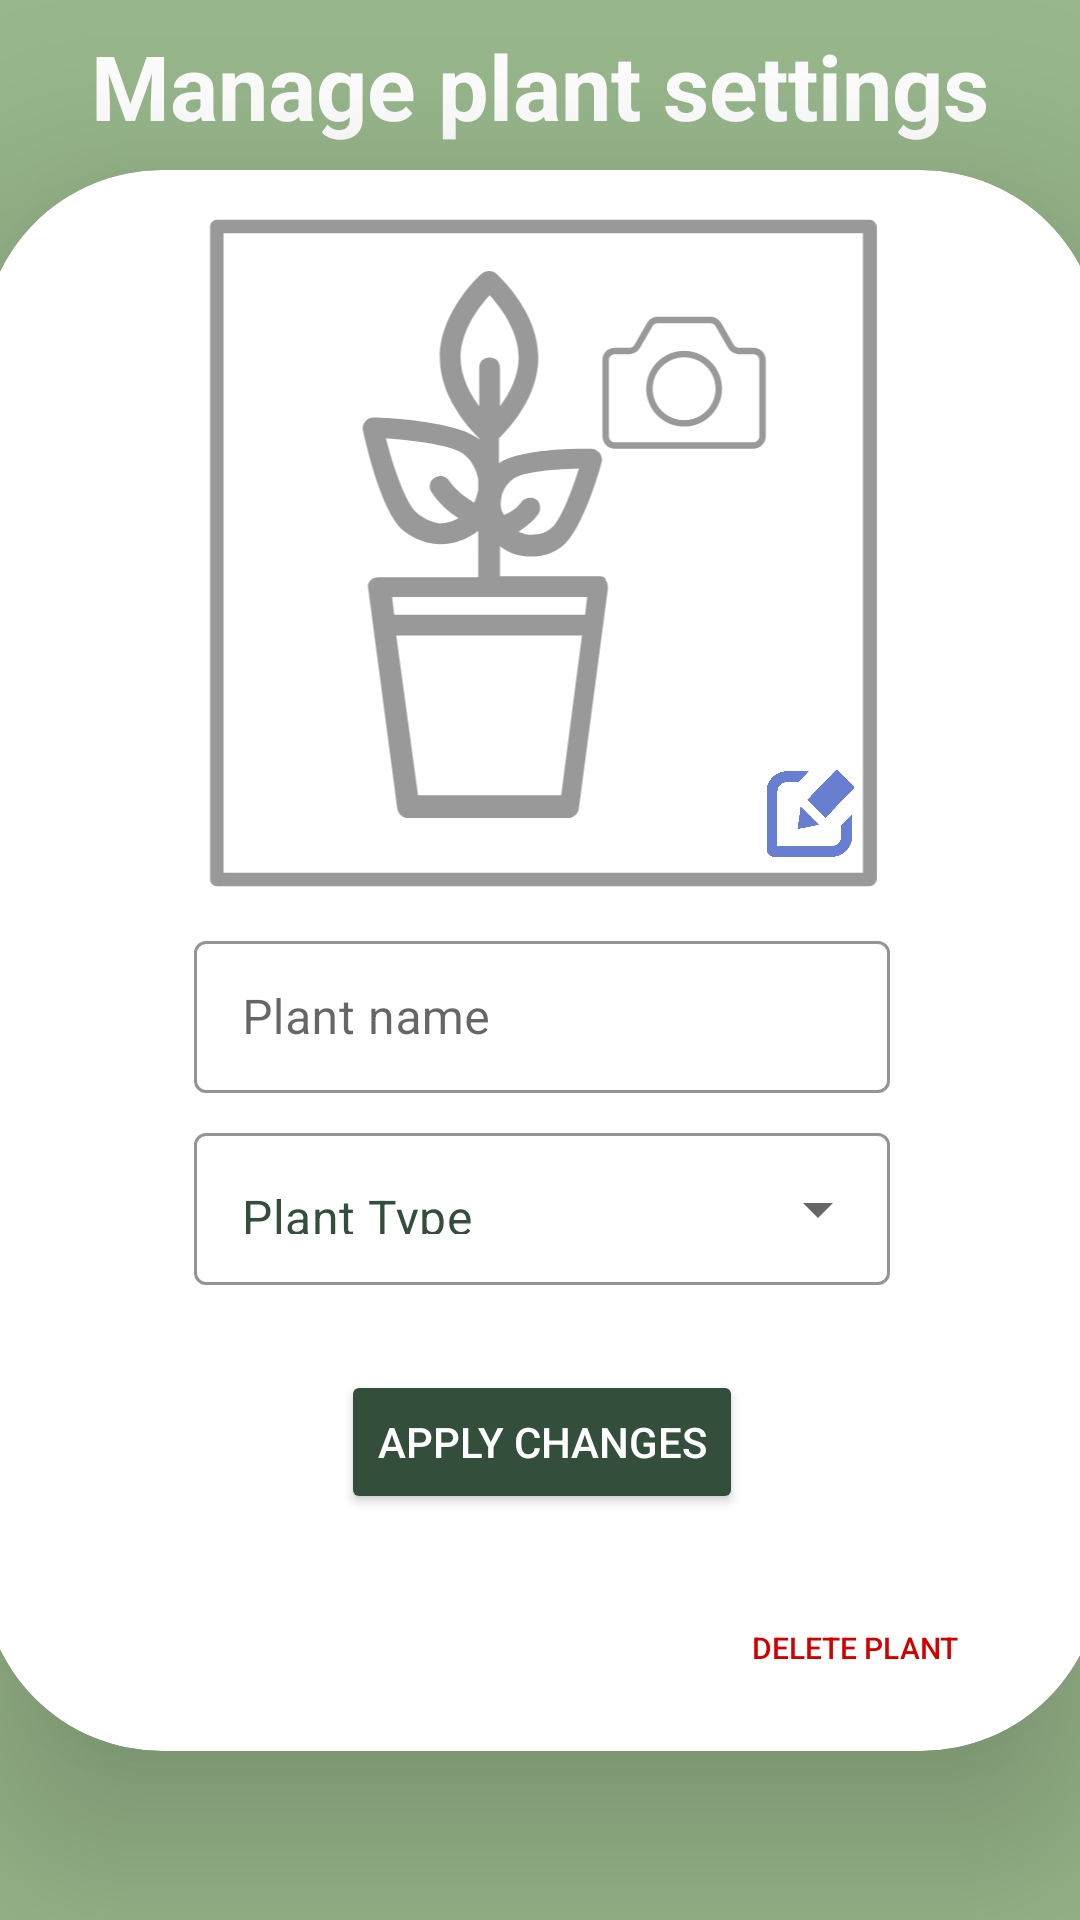

Produce the Android XML layout that renders to this screen, including the resource entries it uses.
<!-- AndroidManifest.xml: application theme Theme.Egreen_fragmentApplication -->
<!-- res/layout/fragment_plant_settings.xml -->
<?xml version="1.0" encoding="utf-8"?>
<androidx.constraintlayout.widget.ConstraintLayout xmlns:android="http://schemas.android.com/apk/res/android"
    xmlns:app="http://schemas.android.com/apk/res-auto"
    xmlns:tools="http://schemas.android.com/tools"
    android:id="@+id/linearLayout3"
    android:layout_width="match_parent"
    android:layout_height="match_parent"
    android:background="@color/main_theme"
    android:orientation="vertical">

    <ImageView
        android:id="@+id/back"
        android:layout_width="wrap_content"
        android:layout_height="wrap_content" />


    <TextView
        android:id="@+id/title"
        android:layout_width="wrap_content"
        android:layout_height="wrap_content"
        android:layout_marginTop="16dp"
        android:layout_marginBottom="16dp"
        android:text="@string/manage"
        android:textColor="@color/white"
        android:textSize="30sp"
        android:textStyle="bold"
        app:layout_constraintBottom_toTopOf="@+id/plant_info_container"
        app:layout_constraintEnd_toEndOf="parent"
        app:layout_constraintStart_toStartOf="parent"
        app:layout_constraintTop_toTopOf="parent" />

    <androidx.cardview.widget.CardView
        android:id="@+id/plant_info_container"
        android:layout_width="373dp"
        android:layout_height="527dp"
        android:background="@color/white"
        app:cardBackgroundColor="?attr/colorSecondaryVariant"
        app:cardCornerRadius="60dp"
        app:cardElevation="40dp"
        app:layout_constraintBottom_toBottomOf="parent"
        app:layout_constraintEnd_toEndOf="parent"
        app:layout_constraintStart_toStartOf="parent"
        app:layout_constraintTop_toTopOf="parent">

        <androidx.constraintlayout.widget.ConstraintLayout
            android:id="@+id/linearLayout2"
            android:layout_width="match_parent"
            android:layout_height="match_parent">

            <ImageView
                android:id="@+id/imageView"
                android:layout_width="31dp"
                android:layout_height="29dp"
                android:layout_marginEnd="24dp"
                android:layout_marginBottom="10dp"
                app:layout_constraintBottom_toBottomOf="@+id/plant_settings_image"
                app:layout_constraintEnd_toEndOf="@+id/plant_settings_image"
                app:srcCompat="@drawable/edit_plant_2" />

            <ImageView
                android:id="@+id/plant_settings_image"
                android:layout_width="258dp"
                android:layout_height="223dp"
                android:layout_marginTop="16dp"
                android:layout_marginBottom="16dp"
                android:src="@drawable/ic_plant_photo"
                app:layout_constraintBottom_toTopOf="@+id/plant_name_input"
                app:layout_constraintEnd_toEndOf="parent"
                app:layout_constraintHorizontal_bias="0.50"
                app:layout_constraintStart_toStartOf="parent"
                app:layout_constraintTop_toTopOf="parent"
                app:layout_constraintVertical_bias="0.06999999" />

            <Button
                android:id="@+id/save_Button"
                android:layout_width="wrap_content"
                android:layout_height="wrap_content"
                android:backgroundTint="?attr/colorButtonNormal"
                android:text="@string/apply_changes"
                android:textColor="@color/white"
                app:layout_constraintBottom_toTopOf="@+id/deletePlantButton"
                app:layout_constraintEnd_toEndOf="parent"
                app:layout_constraintStart_toStartOf="parent"
                app:layout_constraintTop_toBottomOf="@+id/plant_type_input" />

            <com.google.android.material.textfield.TextInputLayout
                android:id="@+id/plant_name_input"
                style="@style/Widget.MaterialComponents.TextInputLayout.OutlinedBox"
                android:layout_width="232dp"
                android:layout_height="56dp"
                android:layout_marginTop="32dp"
                app:boxStrokeColor="@color/green_700"
                app:endIconTint="@color/green_700"
                app:layout_constraintBottom_toBottomOf="parent"
                app:layout_constraintEnd_toEndOf="parent"
                app:layout_constraintHorizontal_bias="0.5"
                app:layout_constraintStart_toStartOf="parent"
                app:layout_constraintTop_toTopOf="parent">

                <com.google.android.material.textfield.TextInputEditText
                    android:id="@+id/plant_name"
                    android:layout_width="match_parent"
                    android:layout_height="wrap_content"
                    android:focusable="false"
                    android:focusableInTouchMode="false"
                    android:hint="@string/label_plantName"
                    android:maxLines="1"
                    android:textColor="?attr/colorOnPrimary"
                    android:textColorHighlight="@color/green_700" />

            </com.google.android.material.textfield.TextInputLayout>

            <com.google.android.material.textfield.TextInputLayout
                android:id="@+id/plant_type_input"
                style="@style/Widget.MaterialComponents.TextInputLayout.OutlinedBox.ExposedDropdownMenu"
                android:layout_width="232dp"
                android:layout_height="56dp"
                android:layout_marginTop="8dp"
                app:boxStrokeColor="@color/green_700"
                app:layout_constraintBottom_toBottomOf="parent"
                app:layout_constraintEnd_toEndOf="parent"
                app:layout_constraintHorizontal_bias="0.5"
                app:layout_constraintStart_toStartOf="parent"
                app:layout_constraintTop_toBottomOf="@+id/plant_name_input"
                app:layout_constraintVertical_bias="0.0">

                <AutoCompleteTextView
                    android:id="@+id/autoCompleteTextView"
                    android:layout_width="match_parent"
                    android:layout_height="wrap_content"
                    android:inputType="none"
                    android:text="@string/label_plant_type"
                    android:textColor="?attr/colorOnPrimary"
                    android:textColorHighlight="@color/green_700" />

            </com.google.android.material.textfield.TextInputLayout>


            <Button
                android:id="@+id/deletePlantButton"
                android:layout_width="118dp"
                android:layout_height="33dp"
                android:layout_marginBottom="16dp"
                android:background="@drawable/empty"
                android:text="@string/deleteplant"
                android:textColor="#D30000"
                android:textSize="10sp"
                app:layout_constraintBottom_toBottomOf="parent"
                app:layout_constraintEnd_toEndOf="parent"
                app:layout_constraintHorizontal_bias="0.91"
                app:layout_constraintStart_toStartOf="parent"
                app:layout_constraintTop_toBottomOf="@+id/plant_type_input"
                app:layout_constraintVertical_bias="0.98" />


        </androidx.constraintlayout.widget.ConstraintLayout>

    </androidx.cardview.widget.CardView>

</androidx.constraintlayout.widget.ConstraintLayout>
<!-- resources referenced by this layout -->
<resources>
  <color name="green_700">#334E3B</color>
  <color name="main_theme">#98B78B</color>
  <color name="white">#FFFFFFFF</color>
  <!-- drawable edit_plant_2: png bitmap (drawable, 11792 bytes) -->
  <!-- drawable empty: png bitmap (drawable, 635 bytes) -->
  <!-- drawable ic_plant_photo: vector/xml drawable (drawable, 4253 chars, omitted) -->
  <string name="apply_changes">APPLY CHANGES</string>
  <string name="deleteplant">Delete plant</string>
  <string name="label_plantName">Plant name</string>
  <string name="label_plant_type">Plant Type</string>
  <string name="manage">Manage plant settings</string>
  <style name="Theme.Egreen_fragmentApplication" parent="Theme.MaterialComponents.DayNight.DarkActionBar">
          
          <item name="colorPrimary">@color/main_theme</item>
          <item name="colorPrimaryVariant">@color/blue</item>
          <item name="colorOnPrimary">@color/green_700</item>
          
          <item name="colorSecondary">@color/white</item>
          <item name="colorSecondaryVariant">@color/white</item>
          <item name="colorOnSecondary">@color/green_700</item>
          
          <item name="android:statusBarColor" tools:targetApi="l">@color/main_theme</item>
          
          <item name="colorButtonNormal">@color/green_700</item>
  
      </style>
  <color name="blue">#072F38</color>
</resources>
